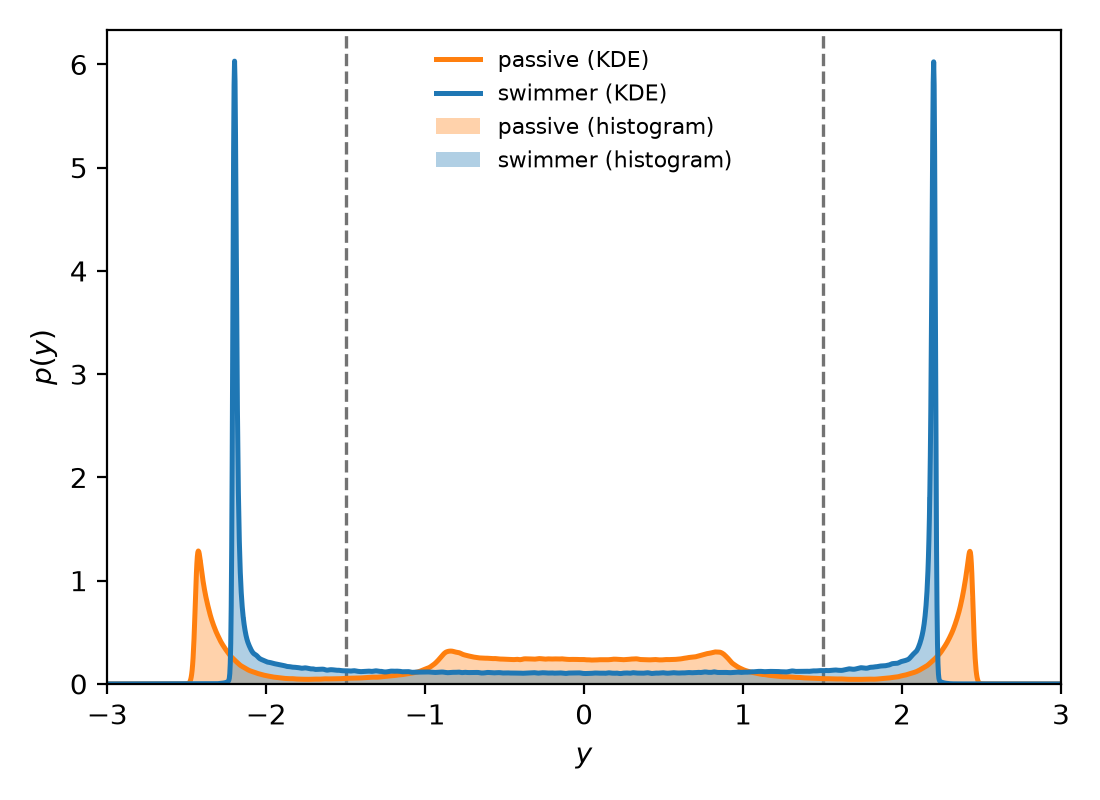

Source data for this figure (header and first rows):
series, x, y
passive_hist, -2.985, 0.0
passive_hist, -2.955, 0.0
passive_hist, -2.925, 0.0
passive_hist, -2.895, 0.0
passive_hist, -2.865, 0.0
passive_hist, -2.835, 0.0
passive_hist, -2.805, 0.0
passive_hist, -2.775, 0.0
passive_hist, -2.745, 0.0
passive_hist, -2.715, 0.0
passive_hist, -2.685, 0.0
passive_hist, -2.655, 0.0
passive_hist, -2.625, 0.0
passive_hist, -2.595, 0.0
passive_hist, -2.565, 4.166562502604129e-05
passive_hist, -2.535, 0.0003333
passive_hist, -2.505, 0.001219
passive_hist, -2.475, 0.04038
passive_hist, -2.445, 0.8335
passive_hist, -2.415, 1.201
passive_hist, -2.385, 0.8841
passive_hist, -2.355, 0.6852
passive_hist, -2.325, 0.5411
passive_hist, -2.295, 0.4386
passive_hist, -2.265, 0.3576
passive_hist, -2.235, 0.2908
passive_hist, -2.205, 0.24
passive_hist, -2.175, 0.1965
passive_hist, -2.145, 0.1637
passive_hist, -2.115, 0.1358
passive_hist, -2.085, 0.1187
passive_hist, -2.055, 0.1015
passive_hist, -2.025, 0.08921
passive_hist, -1.995, 0.07756
passive_hist, -1.965, 0.06943
passive_hist, -1.935, 0.06278
passive_hist, -1.905, 0.05636
passive_hist, -1.875, 0.05178
passive_hist, -1.845, 0.05127
passive_hist, -1.815, 0.04758
passive_hist, -1.785, 0.04562
passive_hist, -1.755, 0.04504
passive_hist, -1.725, 0.04436
passive_hist, -1.695, 0.04574
passive_hist, -1.665, 0.04568
passive_hist, -1.635, 0.04961
passive_hist, -1.605, 0.04837
passive_hist, -1.575, 0.04962
passive_hist, -1.545, 0.04958
passive_hist, -1.515, 0.05207
passive_hist, -1.485, 0.05417
passive_hist, -1.455, 0.05518
passive_hist, -1.425, 0.05598
passive_hist, -1.395, 0.05896
passive_hist, -1.365, 0.06198
passive_hist, -1.335, 0.06529
passive_hist, -1.305, 0.06401
passive_hist, -1.275, 0.06913
passive_hist, -1.245, 0.0737
passive_hist, -1.215, 0.0781
... 4,342 more rows
